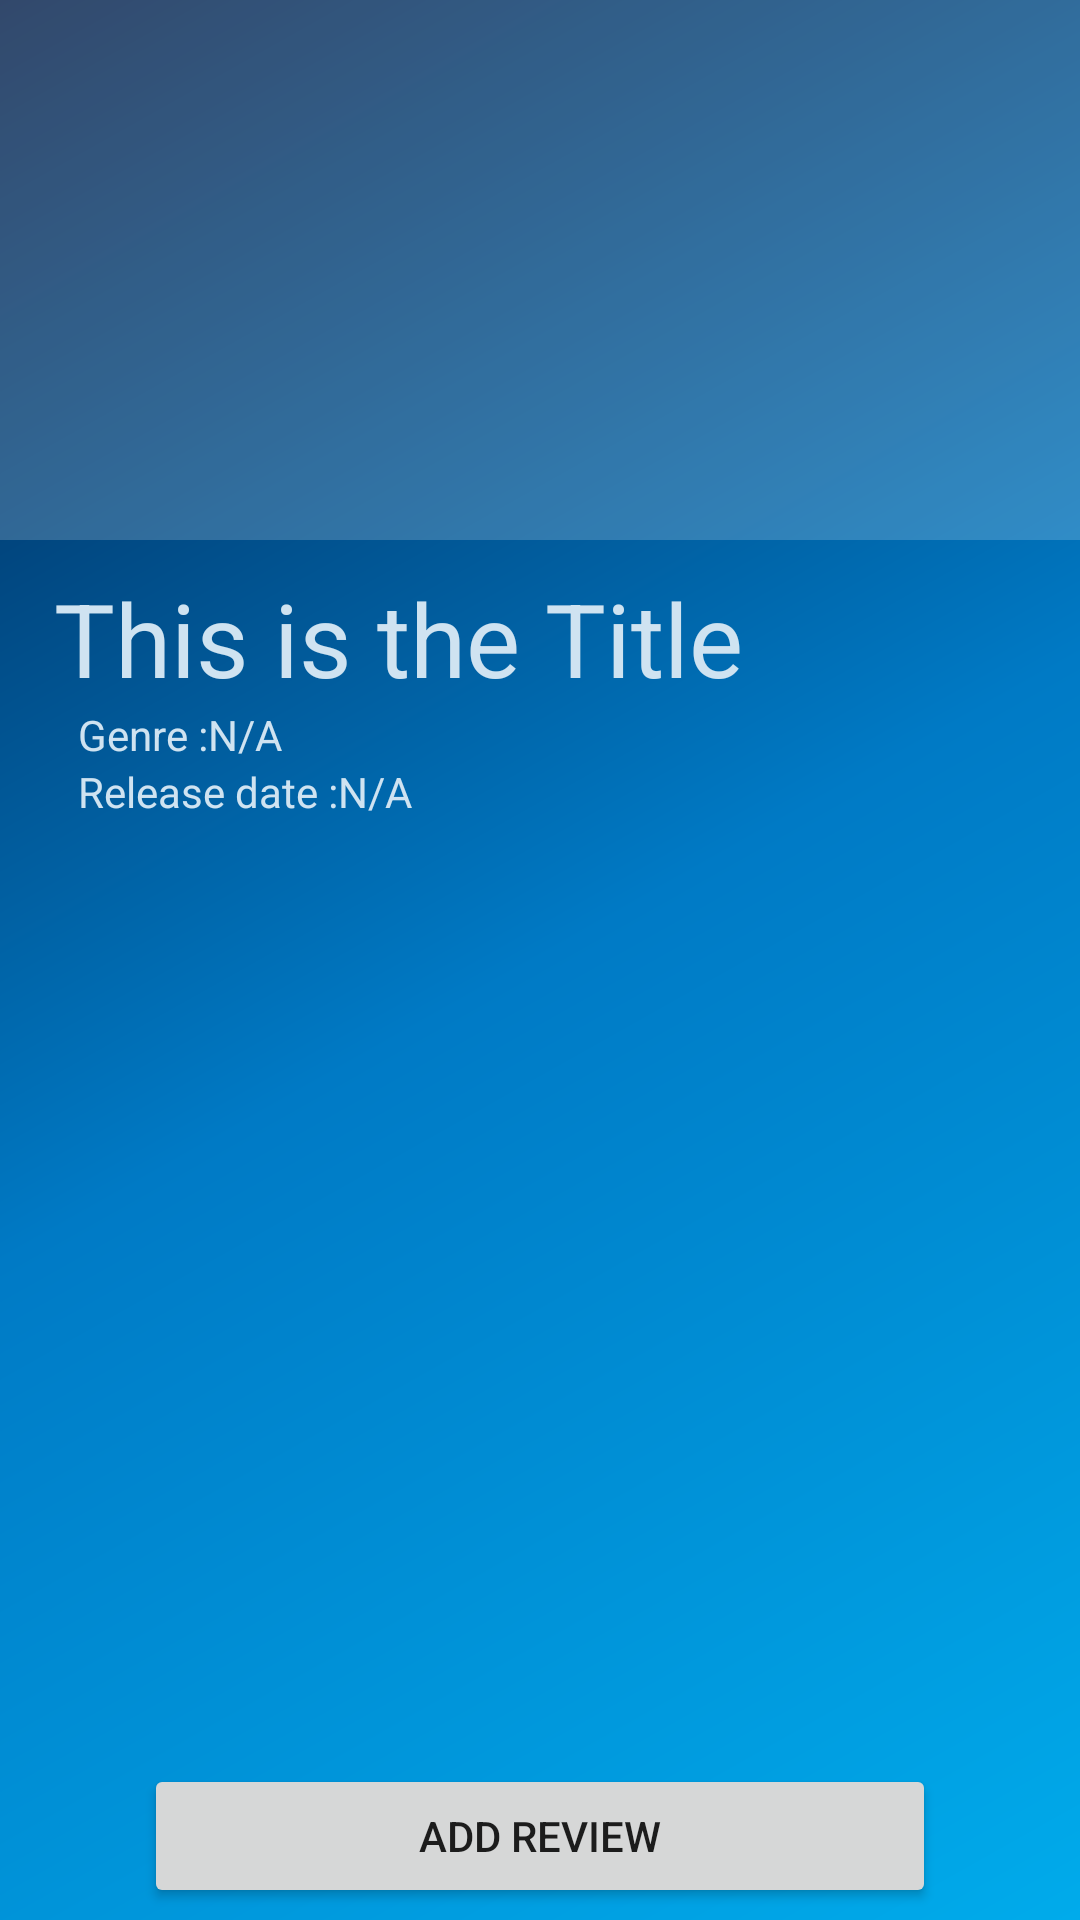

Reconstruct the res/layout file that produces this screen, plus the resources it refers to.
<!-- AndroidManifest.xml: application theme AppTheme -->
<!-- res/layout/activity_view_game_details.xml -->
<?xml version="1.0" encoding="utf-8"?>
<RelativeLayout xmlns:android="http://schemas.android.com/apk/res/android"
    xmlns:tools="http://schemas.android.com/tools"
    android:layout_width="match_parent"
    android:layout_height="match_parent"
    tools:context=".ViewGameDetailsActivity"
    android:background="@drawable/info_card_gradient"
    >

    <ImageView
        android:id="@+id/image_view_game_image"
        android:layout_width="match_parent"
        android:layout_height="180dp"
        android:background="#30ffffff"
        tools:srcCompat="@tools:sample/avatars" />

    <LinearLayout
        android:id="@+id/linear_layout_info"
        android:padding="10dp"
        android:layout_marginLeft="8dp"
        android:layout_marginRight="8dp"
        android:orientation="vertical"
        android:layout_width="match_parent"
        android:layout_height="wrap_content"
        android:layout_below="@+id/image_view_game_image">
        <TextView
            android:id="@+id/text_view_game_title"
            android:layout_width="wrap_content"
            android:layout_height="wrap_content"
            android:ellipsize="end"
            android:maxLines="1"
            android:textColor="#CFE3F1"
            android:text="@string/this_is_the_title"
            android:textAppearance="@style/TextAppearance.AppCompat.Display1" />
        <LinearLayout
            android:id="@+id/linear_layout_genre"
            android:layout_width="match_parent"
            android:layout_height="wrap_content"
            android:paddingStart="8dp"
            android:paddingEnd="8dp"
            android:orientation="horizontal">

            <TextView
                android:layout_width="wrap_content"
                android:layout_height="wrap_content"
                android:textColor="#CFE3F1"
                android:text="@string/genre_label"/>

            <TextView
                android:id="@+id/text_view_genre"
                android:layout_width="wrap_content"
                android:layout_height="wrap_content"
                android:textColor="#CFE3F1"
                android:text="@string/dummy_n_a"/>

        </LinearLayout>
        <LinearLayout
            android:id="@+id/linear_layout_release"
            android:layout_width="match_parent"
            android:layout_height="wrap_content"
            android:paddingStart="8dp"
            android:paddingEnd="8dp"
            android:orientation="horizontal">

            <TextView
                android:layout_width="wrap_content"
                android:layout_height="wrap_content"
                android:textColor="#CFE3F1"
                android:text="@string/release_date_label"/>

            <TextView
                android:id="@+id/text_view_release_date"
                android:layout_width="wrap_content"
                android:layout_height="wrap_content"
                android:textColor="#CFE3F1"
                android:text="@string/dummy_n_a"/>

        </LinearLayout>
    </LinearLayout>

    <RelativeLayout
        android:layout_width="match_parent"
        android:layout_height="wrap_content"
        android:id="@+id/relative_layout_reviews_container"
        android:layout_below="@id/linear_layout_info">

        <androidx.recyclerview.widget.RecyclerView
            android:id="@+id/recycler_view_reviews"
            android:layout_width="match_parent"
            android:layout_height="wrap_content"
            android:layout_margin="8dp"
            tools:listitem="@layout/list_item_review"/>

    </RelativeLayout>

    <Button
        android:id="@+id/button_add_review"
        android:layout_width="match_parent"
        android:layout_height="wrap_content"
        android:layout_alignParentBottom="true"
        android:layout_marginBottom="4dp"
        android:layout_marginStart="48dp"
        android:layout_marginEnd="48dp"
        android:paddingStart="8dp"
        android:paddingEnd="8dp"
        android:text="Add Review" />


</RelativeLayout>
<!-- res/layout/list_item_review.xml (included above) -->
<?xml version="1.0" encoding="utf-8"?>
<androidx.cardview.widget.CardView xmlns:android="http://schemas.android.com/apk/res/android"
    android:layout_width="match_parent"
    android:layout_height="wrap_content"
    xmlns:app="http://schemas.android.com/apk/res-auto"
    android:layout_marginLeft="8dp"
    android:layout_marginEnd="8dp"
    android:layout_marginStart="8dp"
    android:layout_marginTop="8dp"
    app:cardCornerRadius="4dp"
    app:cardElevation="3dp">

    <LinearLayout
        android:orientation="vertical"
        android:layout_width="wrap_content"
        android:layout_height="wrap_content"
        android:paddingTop="8dp"
        android:paddingLeft="8dp"
        android:paddingRight="8dp"
        android:paddingBottom="20dp">

        <RatingBar
            android:id="@+id/list_item_rating_bar"
            style="?android:attr/ratingBarStyleSmall"
            android:layout_width="wrap_content"
            android:layout_height="wrap_content"
            android:numStars="5"
            android:stepSize="1"
            android:theme="@style/ListItemRatingBar"/>


        <LinearLayout
            android:id="@+id/linear_layout_review_title_container"
            android:layout_width="match_parent"
            android:layout_height="wrap_content"
            android:orientation="horizontal">

            <TextView
                android:id="@+id/text_view_rating"
                android:layout_width="wrap_content"
                android:layout_height="wrap_content"
                android:ellipsize="start"
                android:layout_marginEnd="6dp"
                android:text="@string/rating_fraction_dummy"
                android:textAppearance="@style/TextAppearance.AppCompat.Display1"/>

            <LinearLayout
                android:layout_width="wrap_content"
                android:layout_height="wrap_content"
                android:orientation="vertical">

                <TextView
                    android:id="@+id/text_view_review_title"
                    android:layout_width="wrap_content"
                    android:layout_height="wrap_content"
                    android:ellipsize="end"
                    android:maxLines="1"
                    android:text="@string/this_is_the_title"
                    android:textAppearance="@style/TextAppearance.AppCompat.Large" />

                <TextView
                    android:id="@+id/text_view_review_date"
                    android:layout_width="wrap_content"
                    android:layout_height="wrap_content"
                    android:text="@string/date_added_label" />
            </LinearLayout>

        </LinearLayout>

        <TextView
            android:id="@+id/text_view_review_body"
            android:layout_width="wrap_content"
            android:layout_height="wrap_content"
            android:text="@string/review_dummy"
            android:layout_below="@id/linear_layout_review_title_container"/>

    </LinearLayout>


</androidx.cardview.widget.CardView>
<!-- resources referenced by this layout -->
<resources>
  <!-- drawable info_card_gradient (drawable) -->
  <?xml version="1.0" encoding="utf-8"?>
  <shape xmlns:android="http://schemas.android.com/apk/res/android"
      android:shape="rectangle">
      
      <gradient
          android:endColor="@color/colorDark"
          android:centerColor="@color/loginBlueDark"
          android:startColor="@color/loginBlueLight"
          android:angle="135" />
      
  </shape>
  <string name="date_added_label">Date added :</string>
  <string name="dummy_n_a">N/A</string>
  <string name="genre_label">Genre :</string>
  <string name="rating_fraction_dummy">4/5</string>
  <string name="release_date_label">Release date :</string>
  <string name="review_dummy">
          Lorem ipsum dolor sit amet, consectetur adipiscing elit, sed do eiusmod tempor incididunt ut labore et dolore magna aliqua. Ut enim ad minim veniam, quis nostrud exercitation ullamco laboris nisi ut aliquip ex ea commodo consequat.
      </string>
  <string name="this_is_the_title">This is the Title</string>
  <style name="ListItemRatingBar" parent="Theme.AppCompat">
          <item name="colorControlNormal">@color/loginGrey</item>
          <item name="colorControlActivated">@color/loginBlueLight</item>
      </style>
  <style name="AppTheme" parent="Theme.AppCompat.Light.DarkActionBar">
          
          <item name="colorPrimary">@color/colorPrimary</item>
          <item name="colorPrimaryDark">@color/colorPrimaryDark</item>
          <item name="colorAccent">@color/colorAccent</item>
  
  
          
          <item name="android:dialogTheme">@style/MyDialogTheme</item>
          <item name="android:datePickerStyle">@style/MyDatePicker</item>
      </style>
  <color name="colorDark">#021E49</color>
  <color name="loginBlueDark">#007AC5</color>
  <color name="loginBlueLight">#00ABEB</color>
  <color name="loginGrey">#34445D</color>
  <color name="colorPrimary">#00ABEB</color>
  <color name="colorPrimaryDark">#007AC5</color>
  <color name="colorAccent">#FF6D00</color>
  <style name="MyDialogTheme" parent="android:Theme.Material.Dialog">
          <item name="android:datePickerStyle">@style/MyDatePicker</item>
      </style>
  <style name="MyDatePicker" parent="android:Widget.Material.DatePicker">
          <item name="android:datePickerMode">spinner</item>
      </style>
</resources>
